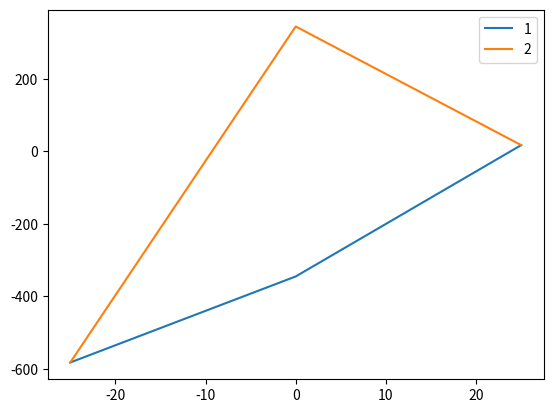

This chart was generated by the following Python code:
# -*- coding: utf-8 -*-
"""
Created on Sat Dec 23 19:58:34 2023

@author: User
"""
import matplotlib.pyplot as plt
def coef_sqr(y_s, x_s):
    print(x_s)
    print(y_s)
    x = sum(x_s)
    x4 = sum(i**4 for i in x_s)
    x3 = sum(i**3 for i in x_s)
    x2 = sum(i**2 for i in x_s)
    x2y = sum(x_s[i]**2*y_s[i] for i in range(len(x_s)))
    xy = sum(x_s[i]*y_s[i] for i in range(len(x_s)))
    y = sum(y_s)
    
    a = (x**2*x2y - x*x2*xy - x*x3*y + x2**2*y - x2*x2y + x3*xy)/(x**2*x4 - 2*x*x2*x3 + x2**3 - x2*x4 + x3**2)
    b = (-x*x2*x2y + x*x4*y + x2**2*xy - x2*x3*y + x2y*x3 - x4*xy)/(x**2*x4\
        - 2*x*x2*x3 + x2**3 - x2*x4 + x3**2)
    c = (-x*x2y*x3 + x*x4*xy + x2**2*x2y - x2*x3*xy - x2*x4*y\
         + x3**2*y)/(x**2*x4 - 2*x*x2*x3 + x2**3 - x2*x4 + x3**2)
    print((y_s[2] - (x_s[2]*(y_s[1]-y_s[0]) + x_s[1]*y_s[0] - x_s[0]*y_s[1])/(x_s[1] - x_s[0]))/(x_s[2]*(x_s[2] - x_s[0] - x_s[1]) + x_s[0]*x_s[1]))
    print(2*a*x4 + 2*b*x3 + 2*c*x2 - 2*x2y)
    print(2*a*x3 + 2*b*x2 + 2*c*x - 2*xy)
    print(2*a*x2 + 2*b*x + 2*c - 2*y)
    return a, b, c

a = 0.1
b = 12
c = -345
x = list(range(-25, 26, 25))
y = [a*xx**2 + b*xx + c for xx in x]
a1, b1, c1 = coef_sqr(y, x)
print(a1,b1,c1)
plt.plot(x,y)
y2 = [a1*xx**2 + b1*xx + c1 for xx in x]
plt.plot(x,y2)
plt.legend(["1", "2"])
plt.show()